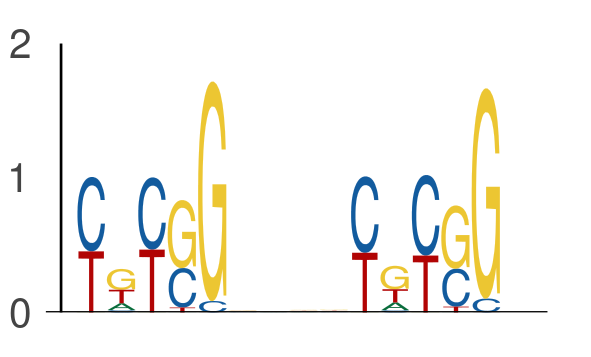

The file beside this chart, header and first rows:
seq_index, start_position, end_position, is_reversed_complement
7352, 13, 18, 0
7352, 22, 27, 0
7343, 56, 61, 0
7343, 65, 70, 0
7450, 32, 37, 0
7450, 41, 46, 0
6651, 22, 27, 0
6651, 31, 36, 0
3645, 68, 73, 0
3645, 77, 82, 0
636, 7, 12, 0
636, 16, 21, 0
6585, 56, 61, 0
6585, 65, 70, 0
78, 7, 12, 0
78, 16, 21, 0
1387, 19, 24, 0
1387, 28, 33, 0
6172, 51, 56, 0
6172, 60, 65, 0
6815, 36, 41, 0
6815, 45, 50, 0
7517, 30, 35, 0
7517, 39, 44, 0
205, 22, 27, 0
205, 31, 36, 0
3586, 63, 68, 0
3586, 72, 77, 0
594, 7, 12, 0
594, 16, 21, 0
4279, 65, 70, 0
4279, 74, 79, 0
4917, 54, 59, 0
4917, 63, 68, 0
5850, 48, 53, 0
5850, 57, 62, 0
117, 70, 75, 0
117, 79, 84, 0
7113, 54, 59, 0
7113, 63, 68, 0
2139, 58, 63, 0
2139, 67, 72, 0
5570, 55, 60, 0
5570, 64, 69, 0
7443, 7, 12, 0
7443, 16, 21, 0
6015, 68, 73, 0
6015, 77, 82, 0
4205, 8, 13, 0
4205, 17, 22, 0
2926, 2, 7, 0
2926, 11, 16, 0
6125, 63, 68, 0
6125, 72, 77, 0
7202, 35, 40, 0
7202, 44, 49, 0
4087, 22, 27, 0
4087, 31, 36, 0
4316, 24, 29, 0
4316, 33, 38, 0
... 912 more rows
